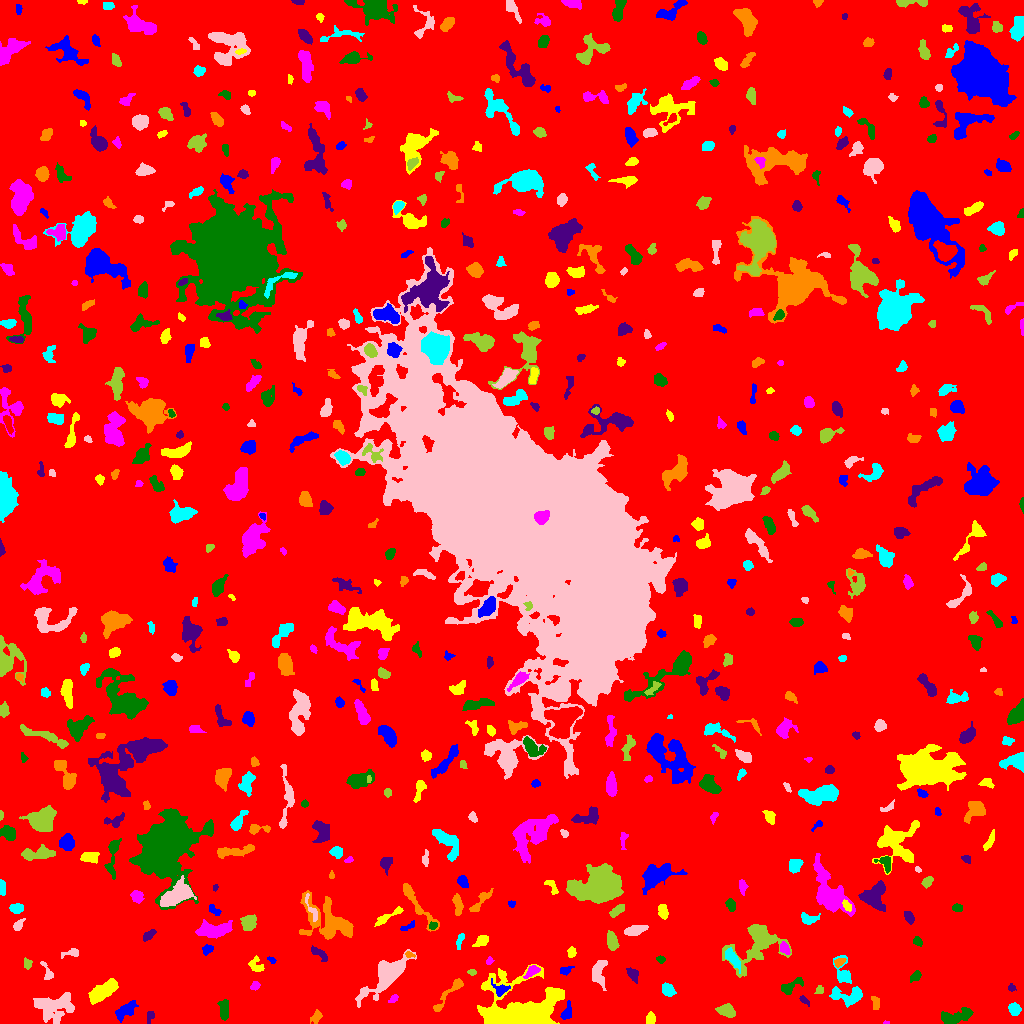

The data file committed next to this chart (first rows):
ID, X, Y, A, B, theta, total_flux, mu_max, mu_median, mu_mean, R_fwhm, R_e, R10, R90, x_start, x_end, y_start, y_end, area, greylevel
0, 502.4, 515.6, 304.6, 297, -1.145, 1321044, 10.0, 1.0, 1.593, 94.05, 234.4, 89.03, 383.8, 0, 1023, 0, 1023, 829305, 1.593
1, 126.2, 13.56, 7.089, 3.114, 0.6749, 454.0, 4.0, 2.0, 1.78, 6.555, 5.046, 1.871, 8.137, 115, 138, 1, 23, 255, 5.78
2, 650.5, 4.906, 2.89, 2.193, 1.432, 265.0, 5.0, 2.0, 2.524, 4.029, 3.241, 1.262, 4.983, 646, 655, 0, 12, 105, 6.524
3, 886.3, 0.7586, 1.666, 0.7664, 0.06595, 29.0, 3.0, 1.0, 1.381, 1.693, 1.382, 0.0, 2.257, 883, 889, 0, 3, 21, 6.381
4, 957.6, 7.064, 8.777, 2.987, 0.2819, 874.0, 6.0, 2.0, 2.556, 7.334, 5.67, 2.185, 8.795, 941, 973, 0, 16, 342, 6.556
5, 149.9, 7.518, 3.234, 1.848, 1.312, 110.0, 4.0, 1.0, 1.375, 2.585, 2.585, 0.7979, 4.549, 147, 154, 0, 12, 80, 5.375
6, 316.3, 6.464, 2.719, 1.918, 1.1, 110.0, 3.0, 1.0, 0.9735, 3.192, 2.821, 0.9772, 4.442, 310, 322, 0, 14, 113, 5.973
7, 1015, 14.11, 3.046, 2.665, -1.069, 357.0, 6.0, 2.0, 2.568, 4.618, 3.613, 1.382, 5.642, 1008, 1021, 8, 21, 139, 6.568
8, 54.26, 16.84, 9.509, 6.323, 0.1521, 1582, 6.0, 2.0, 2.179, 8.74, 8.098, 2.877, 12.99, 33, 74, 0, 31, 726, 6.179
9, 726.6, 12.72, 4.161, 2.736, -0.2411, 500.0, 7.0, 2.0, 2.463, 3.785, 4.146, 1.596, 6.723, 715, 735, 6, 20, 203, 6.463
10, 170.2, 20.4, 2.628, 2.165, 0.0396, 257.0, 5.0, 2.0, 2.495, 3.949, 3.038, 1.262, 4.754, 164, 176, 16, 25, 103, 6.495
11, 566.8, 10.98, 4.473, 2.207, 1.252, 342.0, 5.0, 2.0, 2.478, 4.37, 3.7, 1.493, 5.726, 560, 571, 4, 23, 138, 6.478
12, 520.7, 9.204, 15.54, 10.7, 0.009774, 24227, 80.0, 4.0, 10.55, 7.181, 8.867, 3.192, 20.45, 477, 564, 0, 59, 2297, 13.55
13, 393.5, 24.96, 2.633, 1.507, 0.7074, 137.0, 4.0, 2.0, 2.076, 3.523, 2.394, 0.9772, 4.029, 388, 398, 21, 29, 66, 6.076
14, 223.8, 13.47, 5.106, 2.167, -1.517, 463.0, 5.0, 2.0, 2.516, 5.382, 4.107, 1.693, 6.433, 217, 228, 3, 24, 184, 6.516
15, 804.2, 23.14, 3.134, 1.41, -0.7238, 106.0, 3.0, 1.0, 1.559, 3.038, 2.523, 0.9772, 4.184, 799, 809, 17, 28, 68, 5.559
16, 875.5, 20.49, 3.506, 1.846, -1.395, 165.0, 3.0, 2.0, 1.667, 4.068, 3.192, 1.262, 5.015, 871, 879, 14, 27, 99, 5.667
17, 848.7, 27.7, 8.971, 4.115, -0.02878, 865.0, 7.0, 2.0, 2.376, 4.687, 5.863, 2.111, 9.15, 829, 862, 16, 37, 364, 6.376
18, 387.4, 49.84, 12.47, 4.983, 0.7525, 3332, 12.0, 3.0, 3.756, 8.63, 7.797, 3.038, 13.3, 355, 416, 16, 74, 887, 7.756
19, 819.5, 33.46, 1.94, 1.308, 0.0, 82.0, 4.0, 1.0, 1.262, 2.877, 1.954, 0.7979, 3.038, 814, 823, 30, 38, 65, 6.262
20, 693.3, 30.72, 2.293, 1.069, 0.5796, 68.0, 4.0, 1.0, 1.581, 2.326, 1.784, 0.5642, 3.192, 689, 698, 27, 34, 43, 5.581
21, 500.6, 34.26, 4.3, 3.159, -0.3119, 297.0, 4.0, 2.0, 2.02, 5.585, 3.868, 1.493, 6.077, 491, 510, 27, 45, 147, 8.02
22, 103.2, 32.54, 8.26, 3.38, 0.5582, 1912, 9.0, 4.0, 4.416, 8.058, 6.747, 2.646, 10.33, 88, 118, 19, 45, 433, 7.416
23, 255.1, 37.7, 2.294, 1.865, 0.6657, 199.0, 7.0, 2.0, 2.653, 2.585, 2.585, 0.9772, 4.146, 250, 260, 33, 42, 75, 6.653
24, 790.6, 37.23, 6.706, 2.479, 0.4757, 388.0, 4.0, 2.0, 1.98, 6.18, 4.334, 1.693, 7.001, 781, 803, 29, 46, 196, 5.98
25, 1012, 35.63, 1.96, 1.721, -0.4644, 73.0, 3.0, 1.0, 1.352, 2.523, 2.257, 0.7979, 3.613, 1008, 1016, 32, 40, 54, 5.352
26, 449.9, 30.95, 12.93, 2.303, 0.8377, 487.0, 5.0, 2.0, 1.972, 4.514, 4.853, 1.871, 7.858, 433, 463, 12, 45, 247, 5.972
27, 667.6, 33.63, 3.393, 2.546, -0.8153, 441.0, 6.0, 3.0, 2.864, 5.202, 3.742, 1.493, 5.836, 662, 676, 27, 41, 154, 6.864
28, 47.54, 51.52, 5.683, 2.116, -1.102, 256.0, 6.0, 2.0, 2.188, 3.09, 3.568, 1.128, 5.382, 40, 53, 44, 62, 117, 6.188
29, 472, 51.37, 1.62, 1.259, -0.2999, 43.0, 2.0, 1.0, 0.8431, 3.09, 1.784, 0.7979, 2.821, 467, 476, 48, 54, 51, 5.843
30, 132.1, 51.22, 2.382, 2.024, 0.7033, 133.0, 4.0, 1.0, 1.727, 3.478, 2.646, 0.9772, 4.334, 127, 136, 45, 55, 77, 5.727
31, 565.5, 52.82, 3.094, 1.886, 0.3011, 184.0, 4.0, 2.0, 2.022, 4.107, 2.877, 1.128, 4.72, 560, 574, 48, 57, 91, 6.022
32, 255.9, 58.1, 4.195, 2.979, -1.041, 322.0, 7.0, 2.0, 2.132, 2.459, 3.7, 1.262, 5.997, 248, 264, 52, 68, 151, 6.132
33, 531.8, 52.22, 3.829, 1.954, 0.6927, 286.0, 5.0, 2.0, 2.15, 4.029, 3.29, 1.262, 5.262, 523, 540, 45, 58, 133, 8.15
34, 915.6, 47.47, 3.082, 2.009, 0.7784, 166.0, 4.0, 2.0, 1.66, 4.029, 3.09, 1.128, 4.951, 910, 921, 41, 53, 100, 5.66
35, 633, 49.15, 3.39, 2.305, -1.021, 310.0, 5.0, 2.0, 2.366, 4.222, 3.385, 1.382, 5.47, 626, 638, 40, 56, 131, 6.366
36, 839.2, 61.29, 2.899, 1.849, 0.4393, 158.0, 4.0, 2.0, 1.881, 3.868, 2.821, 0.9772, 4.618, 834, 846, 56, 65, 84, 7.881
37, 843.6, 49.51, 6.64, 3.462, -1.307, 742.0, 11.0, 2.0, 2.992, 3.613, 4.107, 1.493, 7.399, 833, 851, 40, 68, 248, 6.992
38, 598.5, 51.02, 6.816, 3.404, 1.468, 693.0, 5.0, 2.0, 2.406, 6.676, 5.352, 2.185, 8.215, 592, 607, 33, 63, 288, 6.406
39, 27.38, 59.66, 2.637, 1.943, -1.421, 139.0, 3.0, 2.0, 1.738, 3.909, 2.877, 1.128, 4.406, 24, 32, 54, 66, 80, 5.737
40, 691.6, 60.05, 2.71, 1.977, -0.3924, 295.0, 6.0, 4.0, 3.43, 4.222, 2.932, 1.128, 4.514, 685, 697, 56, 64, 86, 6.43
41, 271.4, 63.45, 1.926, 0.9505, -0.4881, 33.0, 2.0, 1.0, 0.6875, 2.821, 1.596, 0.5642, 2.585, 267, 276, 60, 67, 48, 5.688
42, 571.4, 70.61, 2.516, 1.928, 1.309, 220.0, 5.0, 3.0, 2.619, 3.742, 2.821, 1.128, 4.334, 567, 576, 66, 77, 84, 6.619
43, 489.2, 62.26, 1.936, 1.616, 0.7684, 91.0, 4.0, 2.0, 1.784, 3.09, 2.185, 0.7979, 3.432, 486, 494, 59, 67, 51, 6.784
44, 660.3, 64.13, 2.045, 1.512, -0.2588, 75.0, 3.0, 1.0, 1.25, 2.706, 2.185, 0.7979, 3.432, 656, 665, 60, 68, 60, 6.25
45, 319, 69.93, 5.654, 2, -0.6308, 177.0, 3.0, 1.0, 1.255, 3.909, 3.656, 1.493, 5.863, 311, 327, 62, 78, 141, 5.255
46, 409.3, 68.9, 2.454, 1.427, -0.3581, 101.0, 5.0, 2.0, 1.942, 2.111, 2.034, 0.7979, 3.478, 405, 415, 66, 72, 52, 7.942
47, 732.5, 64.97, 5.561, 2.254, -1.017, 561.0, 6.0, 3.0, 2.737, 5.836, 4.37, 1.693, 6.864, 725, 740, 50, 76, 205, 8.737
48, 71.08, 70.48, 5.081, 2.043, 0.1569, 155.0, 3.0, 1.0, 1.396, 3.827, 3.385, 1.262, 5.293, 61, 78, 65, 75, 111, 5.396
49, 757.6, 80.71, 14.05, 9.188, 0.7041, 4157, 14.0, 3.0, 4.112, 7.736, 8.575, 3.241, 15.66, 722, 791, 46, 99, 1011, 7.112
50, 993.4, 76.92, 5.096, 3.389, -0.5886, 500.0, 6.0, 2.0, 2.092, 4.951, 4.146, 1.693, 7.269, 980, 1000, 68, 89, 239, 6.092
51, 207.4, 74.05, 2.566, 2.216, 0.4188, 228.0, 5.0, 2.0, 2.4, 3.656, 2.932, 1.128, 4.618, 202, 213, 68, 79, 95, 6.4
52, 481.6, 83.01, 3.473, 2.163, 0.4979, 340.0, 6.0, 2.0, 2.464, 4.442, 3.29, 1.262, 5.441, 472, 488, 77, 88, 138, 6.464
53, 784.4, 74.93, 3.19, 2.086, -1.005, 188.0, 4.0, 2.0, 1.774, 4.297, 3.141, 1.262, 5.046, 780, 790, 69, 82, 106, 7.774
54, 917.6, 82.45, 2.568, 1.708, -0.9061, 186.0, 5.0, 2.0, 2.354, 3.241, 2.585, 0.9772, 4.222, 913, 922, 77, 87, 79, 6.354
55, 148.8, 88.36, 3.819, 1.748, 0.6603, 215.0, 4.0, 2.0, 1.972, 4.72, 3.192, 1.262, 5.015, 143, 156, 82, 94, 109, 5.972
56, 328.3, 102.3, 15.74, 8.98, -0.5488, 3467, 9.0, 3.0, 3.302, 7.695, 10.54, 3.785, 16.5, 299, 353, 84, 133, 1050, 6.302
57, 459.7, 82.99, 4.402, 1.517, 1.282, 122.0, 2.0, 1.0, 1.312, 5.262, 3.09, 1.382, 4.853, 456, 464, 74, 90, 93, 5.312
58, 634.6, 92.88, 5.353, 2.195, 0.2462, 509.0, 6.0, 2.0, 2.52, 5.232, 4.297, 1.693, 6.817, 624, 648, 88, 98, 202, 6.52
59, 612, 82.11, 4.501, 2.409, -1.309, 513.0, 6.0, 3.0, 2.729, 5.726, 4.222, 1.596, 6.507, 607, 619, 73, 93, 188, 6.729
... 587 more rows
